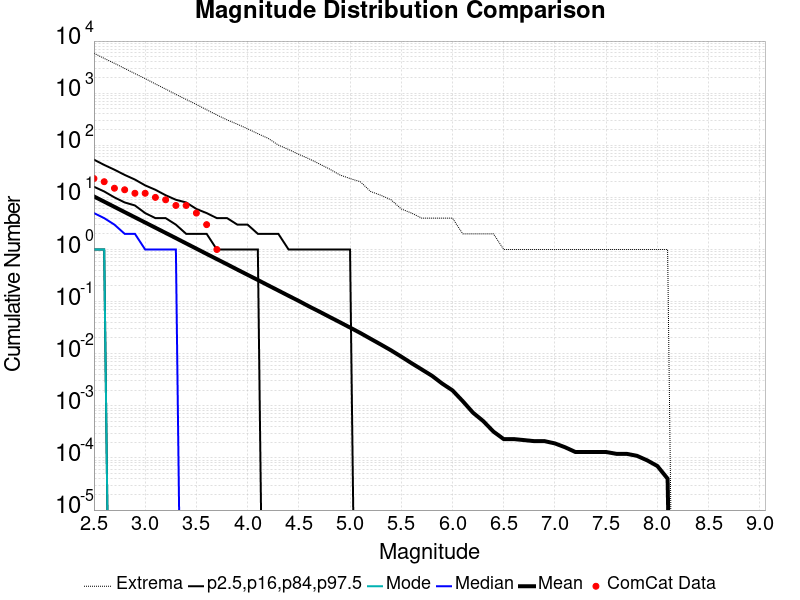

The table this chart was drawn from, first rows:
Magnitude, ComCat Data, Simulation Mean, Simulation Median, Simulation Mode, Simulation Minimum, Simulation Maximum, 2.5 %-ile, 16 %-ile, 84 %-ile, 97.5 %-ile
2.5, 23.0, 10.43, 5.0, 1.0, 0.0, 5852, 0.0, 1.0, 16.0, 53.0
2.6, 20.0, 8.28, 4.0, 1.0, 0.0, 4643, 0.0, 1.0, 13.0, 42.0
2.7, 15.0, 6.574, 3.0, 0.0, 0.0, 3744, 0.0, 0.0, 10.0, 34.0
2.8, 14.0, 5.219, 2.0, 0.0, 0.0, 2983, 0.0, 0.0, 8.0, 27.0
2.9, 12.0, 4.148, 2.0, 0.0, 0.0, 2375, 0.0, 0.0, 7.0, 22.0
3.0, 12.0, 3.296, 1.0, 0.0, 0.0, 1904, 0.0, 0.0, 5.0, 17.0
3.1, 10.0, 2.619, 1.0, 0.0, 0.0, 1504, 0.0, 0.0, 4.0, 14.0
3.2, 9.0, 2.08, 1.0, 0.0, 0.0, 1200, 0.0, 0.0, 4.0, 11.0
3.3, 7.0, 1.652, 1.0, 0.0, 0.0, 947.0, 0.0, 0.0, 3.0, 9.0
3.4, 7.0, 1.309, 0.0, 0.0, 0.0, 758.0, 0.0, 0.0, 2.0, 8.0
3.5, 5.0, 1.039, 0.0, 0.0, 0.0, 608.0, 0.0, 0.0, 2.0, 6.0
3.6, 3.0, 0.8231, 0.0, 0.0, 0.0, 480.0, 0.0, 0.0, 2.0, 5.0
3.7, 1.0, 0.6538, 0.0, 0.0, 0.0, 382.0, 0.0, 0.0, 1.0, 4.0
3.8, 0.0, 0.5197, 0.0, 0.0, 0.0, 307.0, 0.0, 0.0, 1.0, 4.0
3.9, 0.0, 0.4116, 0.0, 0.0, 0.0, 254.0, 0.0, 0.0, 1.0, 3.0
4.0, 0.0, 0.3267, 0.0, 0.0, 0.0, 207.0, 0.0, 0.0, 1.0, 3.0
4.1, 0.0, 0.2598, 0.0, 0.0, 0.0, 167.0, 0.0, 0.0, 1.0, 2.0
4.2, 0.0, 0.2057, 0.0, 0.0, 0.0, 136.0, 0.0, 0.0, 0.0, 2.0
4.3, 0.0, 0.1633, 0.0, 0.0, 0.0, 101.0, 0.0, 0.0, 0.0, 2.0
4.4, 0.0, 0.1294, 0.0, 0.0, 0.0, 83.0, 0.0, 0.0, 0.0, 1.0
4.5, 0.0, 0.1029, 0.0, 0.0, 0.0, 67.0, 0.0, 0.0, 0.0, 1.0
4.6, 0.0, 0.08088, 0.0, 0.0, 0.0, 55.0, 0.0, 0.0, 0.0, 1.0
4.7, 0.0, 0.06439, 0.0, 0.0, 0.0, 44.0, 0.0, 0.0, 0.0, 1.0
4.8, 0.0, 0.05083, 0.0, 0.0, 0.0, 35.0, 0.0, 0.0, 0.0, 1.0
4.9, 0.0, 0.04029, 0.0, 0.0, 0.0, 27.0, 0.0, 0.0, 0.0, 1.0
5.0, 0.0, 0.03178, 0.0, 0.0, 0.0, 23.0, 0.0, 0.0, 0.0, 1.0
5.1, 0.0, 0.02501, 0.0, 0.0, 0.0, 20.0, 0.0, 0.0, 0.0, 0.0
5.2, 0.0, 0.01938, 0.0, 0.0, 0.0, 13.0, 0.0, 0.0, 0.0, 0.0
5.3, 0.0, 0.01505, 0.0, 0.0, 0.0, 11.0, 0.0, 0.0, 0.0, 0.0
5.4, 0.0, 0.01162, 0.0, 0.0, 0.0, 9.0, 0.0, 0.0, 0.0, 0.0
5.5, 0.0, 0.00879, 0.0, 0.0, 0.0, 6.0, 0.0, 0.0, 0.0, 0.0
5.6, 0.0, 0.00659, 0.0, 0.0, 0.0, 5.0, 0.0, 0.0, 0.0, 0.0
5.7, 0.0, 0.00499, 0.0, 0.0, 0.0, 4.0, 0.0, 0.0, 0.0, 0.0
5.8, 0.0, 0.00377, 0.0, 0.0, 0.0, 4.0, 0.0, 0.0, 0.0, 0.0
5.9, 0.0, 0.00267, 0.0, 0.0, 0.0, 4.0, 0.0, 0.0, 0.0, 0.0
6.0, 0.0, 0.00198, 0.0, 0.0, 0.0, 4.0, 0.0, 0.0, 0.0, 0.0
6.1, 0.0, 0.00123, 0.0, 0.0, 0.0, 2.0, 0.0, 0.0, 0.0, 0.0
6.2, 0.0, 7.4E-4, 0.0, 0.0, 0.0, 2.0, 0.0, 0.0, 0.0, 0.0
6.3, 0.0, 5.1E-4, 0.0, 0.0, 0.0, 2.0, 0.0, 0.0, 0.0, 0.0
6.4, 0.0, 3.2E-4, 0.0, 0.0, 0.0, 2.0, 0.0, 0.0, 0.0, 0.0
6.5, 0.0, 2.3E-4, 0.0, 0.0, 0.0, 1.0, 0.0, 0.0, 0.0, 0.0
6.6, 0.0, 2.3E-4, 0.0, 0.0, 0.0, 1.0, 0.0, 0.0, 0.0, 0.0
6.7, 0.0, 2.2E-4, 0.0, 0.0, 0.0, 1.0, 0.0, 0.0, 0.0, 0.0
6.8, 0.0, 2.1E-4, 0.0, 0.0, 0.0, 1.0, 0.0, 0.0, 0.0, 0.0
6.9, 0.0, 2.1E-4, 0.0, 0.0, 0.0, 1.0, 0.0, 0.0, 0.0, 0.0
7.0, 0.0, 1.9E-4, 0.0, 0.0, 0.0, 1.0, 0.0, 0.0, 0.0, 0.0
7.1, 0.0, 1.6E-4, 0.0, 0.0, 0.0, 1.0, 0.0, 0.0, 0.0, 0.0
7.2, 0.0, 1.3E-4, 0.0, 0.0, 0.0, 1.0, 0.0, 0.0, 0.0, 0.0
7.3, 0.0, 1.3E-4, 0.0, 0.0, 0.0, 1.0, 0.0, 0.0, 0.0, 0.0
7.4, 0.0, 1.3E-4, 0.0, 0.0, 0.0, 1.0, 0.0, 0.0, 0.0, 0.0
7.5, 0.0, 1.3E-4, 0.0, 0.0, 0.0, 1.0, 0.0, 0.0, 0.0, 0.0
7.6, 0.0, 1.2E-4, 0.0, 0.0, 0.0, 1.0, 0.0, 0.0, 0.0, 0.0
7.7, 0.0, 1.2E-4, 0.0, 0.0, 0.0, 1.0, 0.0, 0.0, 0.0, 0.0
7.8, 0.0, 1.1E-4, 0.0, 0.0, 0.0, 1.0, 0.0, 0.0, 0.0, 0.0
7.9, 0.0, 9.0E-5, 0.0, 0.0, 0.0, 1.0, 0.0, 0.0, 0.0, 0.0
8.0, 0.0, 7.0E-5, 0.0, 0.0, 0.0, 1.0, 0.0, 0.0, 0.0, 0.0
8.1, 0.0, 4.0E-5, 0.0, 0.0, 0.0, 1.0, 0.0, 0.0, 0.0, 0.0
8.2, 0.0, 0.0, 0.0, 0.0, 0.0, 0.0, 0.0, 0.0, 0.0, 0.0
8.3, 0.0, 0.0, 0.0, 0.0, 0.0, 0.0, 0.0, 0.0, 0.0, 0.0
8.4, 0.0, 0.0, 0.0, 0.0, 0.0, 0.0, 0.0, 0.0, 0.0, 0.0
... 6 more rows
